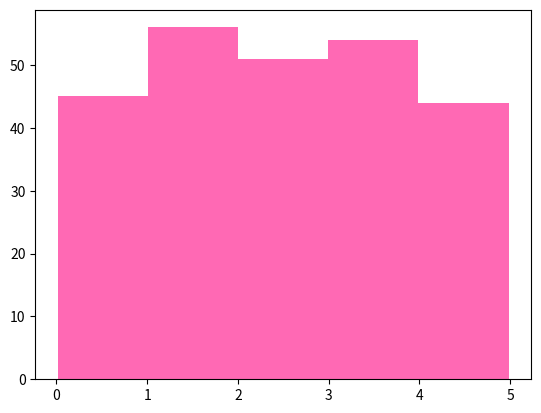

The matplotlib source for this figure:
import numpy
import matplotlib.pyplot as plt

# Histogram
# Generation of synthetic data for testing
x = numpy.random.uniform(0.0, 5.0, 250)

plt.hist(x, 5, color = "hotpink")
plt.show()